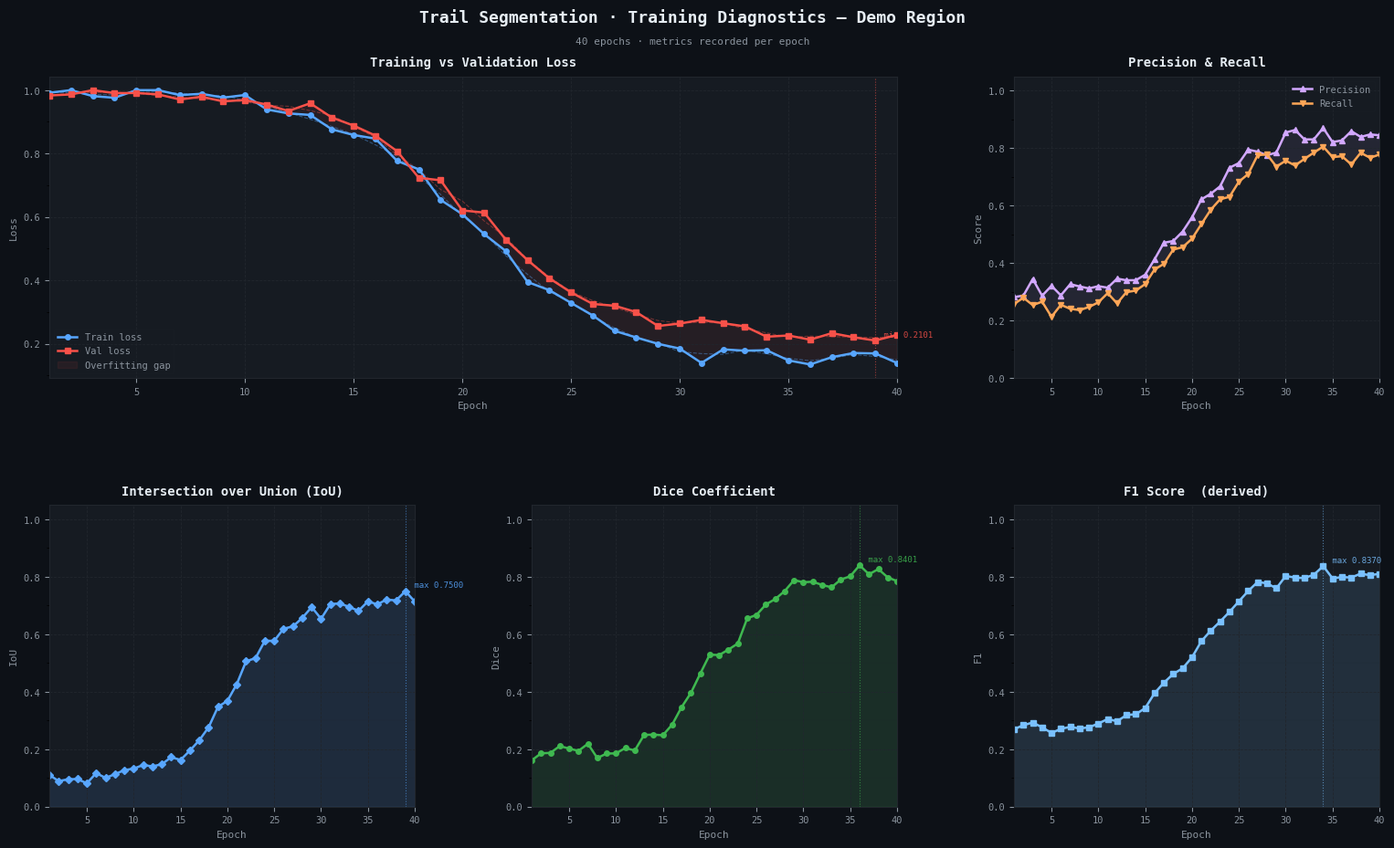

This chart was generated by the following Python code:
"""
src/visualization/visualize_metrics.py

Plots training diagnostics for the multimodal trail segmentation model:
  - Training loss & validation loss (shared axes)
  - IoU over epochs
  - Dice score over epochs
  - Precision / Recall over epochs

Usage
-----
Call `plot_training_metrics(history)` where `history` is a dict of lists, e.g.:

    history = {
        "train_loss":  [0.85, 0.71, ...],
        "val_loss":    [0.90, 0.74, ...],
        "iou":         [0.32, 0.41, ...],
        "dice":        [0.48, 0.57, ...],
        "precision":   [0.61, 0.68, ...],
        "recall":      [0.55, 0.63, ...],
    }

All lists must have the same length (one value per epoch).

The function also accepts an optional `save_path` string; if provided the
figure is written to that path in addition to being displayed.
"""

import os
import warnings
import numpy as np
import matplotlib
import matplotlib.pyplot as plt
import matplotlib.ticker as mticker
from matplotlib.gridspec import GridSpec

# ── aesthetic constants ────────────────────────────────────────────────────────
DARK_BG   = "#0d1117"
PANEL_BG  = "#161b22"
GRID_COL  = "#21262d"
TEXT_MAIN = "#e6edf3"
TEXT_DIM  = "#8b949e"
ACCENT_A  = "#58a6ff"   # train loss / IoU
ACCENT_B  = "#f85149"   # val loss
ACCENT_C  = "#3fb950"   # dice
ACCENT_D  = "#d2a8ff"   # precision
ACCENT_E  = "#ffa657"   # recall

FONT_TITLE = {"fontsize": 10, "fontweight": "bold", "color": TEXT_MAIN, "pad": 8}
FONT_LABEL = {"fontsize": 8,  "color": TEXT_DIM}

LINE_W   = 1.8
MARKER_S = 4


# ── helpers ────────────────────────────────────────────────────────────────────

def _style_ax(ax, title: str, ylabel: str, epochs: np.ndarray):
    """Apply shared dark-theme styling to a subplot axis."""
    ax.set_facecolor(PANEL_BG)
    for spine in ax.spines.values():
        spine.set_edgecolor(GRID_COL)
    ax.tick_params(colors=TEXT_DIM, labelsize=7.5)
    ax.xaxis.label.set_color(TEXT_DIM)
    ax.yaxis.label.set_color(TEXT_DIM)
    ax.set_title(title, **FONT_TITLE)
    ax.set_xlabel("Epoch", **FONT_LABEL)
    ax.set_ylabel(ylabel, **FONT_LABEL)
    ax.set_xlim(epochs[0], epochs[-1])
    ax.yaxis.set_minor_locator(mticker.AutoMinorLocator(2))
    ax.grid(which="major", color=GRID_COL, linewidth=0.6, linestyle="--")
    ax.grid(which="minor", color=GRID_COL, linewidth=0.3, linestyle=":")


def _smooth(values: list, window: int = 3) -> np.ndarray:
    """Very light moving-average smoothing for dashed trend lines."""
    arr = np.array(values, dtype=float)
    if len(arr) < window:
        return arr
    kernel = np.ones(window) / window
    padded = np.pad(arr, (window // 2, window // 2), mode="edge")
    return np.convolve(padded, kernel, mode="valid")[: len(arr)]


def _best_epoch_marker(ax, epochs, values, color, label_prefix="best"):
    """Drop a vertical hairline + annotation at the best (min/max) epoch."""
    arr = np.array(values)
    if "loss" in label_prefix.lower():
        idx = int(np.argmin(arr))
        note = f"min {arr[idx]:.4f}"
    else:
        idx = int(np.argmax(arr))
        note = f"max {arr[idx]:.4f}"
    ax.axvline(epochs[idx], color=color, linewidth=0.8, linestyle=":", alpha=0.6)
    ax.annotate(
        f" {note}",
        xy=(epochs[idx], arr[idx]),
        xytext=(3, 3),
        textcoords="offset points",
        fontsize=6.5,
        color=color,
        alpha=0.85,
    )


def _legend(ax):
    """Consistent legend style across all panels."""
    ax.legend(
        fontsize=7.5,
        framealpha=0.15,
        facecolor=PANEL_BG,
        edgecolor=GRID_COL,
        labelcolor=TEXT_DIM,
    )


# ── main public function ───────────────────────────────────────────────────────

def plot_training_metrics(
    history: dict,
    save_path: str | None = None,
    region: str = "",
    smooth_window: int = 3,
) -> plt.Figure:
    """
    Parameters
    ----------
    history      : dict with keys train_loss, val_loss, iou, dice,
                   precision, recall (each a list of floats, one per epoch).
    save_path    : optional file path (.png / .pdf) to save the figure.
    region       : optional region name shown in the super-title.
    smooth_window: moving-average window for light trend overlay lines.

    Returns
    -------
    matplotlib Figure object.
    """
    required = {"train_loss", "val_loss", "iou", "dice", "precision", "recall"}
    missing  = required - set(history.keys())
    if missing:
        raise ValueError(f"history dict is missing keys: {missing}")

    n_epochs = len(history["train_loss"])
    if not all(len(history[k]) == n_epochs for k in required):
        raise ValueError("All history lists must have the same length.")

    epochs = np.arange(1, n_epochs + 1)

    # ── figure setup ──────────────────────────────────────────────────────────
    matplotlib.rcParams.update({
        "figure.facecolor":  DARK_BG,
        "text.color":        TEXT_MAIN,
        "axes.facecolor":    PANEL_BG,
        "savefig.facecolor": DARK_BG,
        "font.family":       "monospace",
    })

    fig = plt.figure(figsize=(16, 10), constrained_layout=False)
    fig.patch.set_facecolor(DARK_BG)

    gs = GridSpec(
        2, 3,
        figure=fig,
        left=0.06, right=0.97,
        top=0.88,  bottom=0.08,
        hspace=0.42, wspace=0.32,
    )

    ax_loss = fig.add_subplot(gs[0, :2])  # wide: spans 2 cols
    ax_pr   = fig.add_subplot(gs[0, 2])   # precision / recall
    ax_iou  = fig.add_subplot(gs[1, 0])
    ax_dice = fig.add_subplot(gs[1, 1])
    ax_f1   = fig.add_subplot(gs[1, 2])   # derived F1

    # ── 1. Loss panel ─────────────────────────────────────────────────────────
    _style_ax(ax_loss, "Training vs Validation Loss", "Loss", epochs)

    ax_loss.plot(epochs, history["train_loss"], color=ACCENT_A, lw=LINE_W,
                 marker="o", markersize=MARKER_S, label="Train loss", zorder=3)
    ax_loss.plot(epochs, history["val_loss"],   color=ACCENT_B, lw=LINE_W,
                 marker="s", markersize=MARKER_S, label="Val loss",   zorder=3)

    if n_epochs >= smooth_window:
        ax_loss.plot(epochs, _smooth(history["train_loss"], smooth_window),
                     color=ACCENT_A, lw=0.8, alpha=0.4, linestyle="--", zorder=2)
        ax_loss.plot(epochs, _smooth(history["val_loss"],   smooth_window),
                     color=ACCENT_B, lw=0.8, alpha=0.4, linestyle="--", zorder=2)

    _best_epoch_marker(ax_loss, epochs, history["val_loss"], ACCENT_B, "loss")

    train_arr = np.array(history["train_loss"])
    val_arr   = np.array(history["val_loss"])
    ax_loss.fill_between(
        epochs, train_arr, val_arr,
        where=(val_arr > train_arr),
        color=ACCENT_B, alpha=0.07, label="Overfitting gap",
    )

    _legend(ax_loss)

    # ── 2. Precision / Recall panel ───────────────────────────────────────────
    _style_ax(ax_pr, "Precision & Recall", "Score", epochs)
    ax_pr.set_ylim(0, 1.05)

    ax_pr.plot(epochs, history["precision"], color=ACCENT_D, lw=LINE_W,
               marker="^", markersize=MARKER_S, label="Precision")
    ax_pr.plot(epochs, history["recall"],    color=ACCENT_E, lw=LINE_W,
               marker="v", markersize=MARKER_S, label="Recall")
    ax_pr.fill_between(epochs, history["precision"], history["recall"],
                       alpha=0.08, color=ACCENT_D)

    _legend(ax_pr)

    # ── 3. IoU panel ──────────────────────────────────────────────────────────
    _style_ax(ax_iou, "Intersection over Union (IoU)", "IoU", epochs)
    ax_iou.set_ylim(0, 1.05)

    ax_iou.plot(epochs, history["iou"], color=ACCENT_A, lw=LINE_W,
                marker="D", markersize=MARKER_S)
    ax_iou.fill_between(epochs, history["iou"], alpha=0.12, color=ACCENT_A)
    _best_epoch_marker(ax_iou, epochs, history["iou"], ACCENT_A, "iou")

    # ── 4. Dice panel ─────────────────────────────────────────────────────────
    _style_ax(ax_dice, "Dice Coefficient", "Dice", epochs)
    ax_dice.set_ylim(0, 1.05)

    ax_dice.plot(epochs, history["dice"], color=ACCENT_C, lw=LINE_W,
                 marker="o", markersize=MARKER_S)
    ax_dice.fill_between(epochs, history["dice"], alpha=0.12, color=ACCENT_C)
    _best_epoch_marker(ax_dice, epochs, history["dice"], ACCENT_C, "dice")

    # ── 5. F1 (derived) panel ─────────────────────────────────────────────────
    with warnings.catch_warnings():
        warnings.simplefilter("ignore")
        p  = np.array(history["precision"])
        r  = np.array(history["recall"])
        f1 = np.where((p + r) > 0, 2 * p * r / (p + r), 0.0)

    _style_ax(ax_f1, "F1 Score  (derived)", "F1", epochs)
    ax_f1.set_ylim(0, 1.05)

    ax_f1.plot(epochs, f1, color="#79c0ff", lw=LINE_W,
               marker="s", markersize=MARKER_S)
    ax_f1.fill_between(epochs, f1, alpha=0.12, color="#79c0ff")
    _best_epoch_marker(ax_f1, epochs, f1.tolist(), "#79c0ff", "f1")

    # ── super-title ───────────────────────────────────────────────────────────
    sub = f" — {region}" if region else ""
    fig.text(
        0.5, 0.945,
        f"Trail Segmentation · Training Diagnostics{sub}",
        ha="center", va="center",
        fontsize=13, fontweight="bold", color=TEXT_MAIN,
        fontfamily="monospace",
    )
    fig.text(
        0.5, 0.918,
        f"{n_epochs} epochs · metrics recorded per epoch",
        ha="center", va="center",
        fontsize=8, color=TEXT_DIM, fontfamily="monospace",
    )

    # ── save ──────────────────────────────────────────────────────────────────
    if save_path:
        os.makedirs(os.path.dirname(os.path.abspath(save_path)), exist_ok=True)
        fig.savefig(save_path, dpi=150, bbox_inches="tight")
        print(f"Metrics plot saved → {save_path}")

    return fig


# ── convenience wrapper that mirrors your project's config pattern ─────────────

def plot_metrics_from_config(history: dict, config: dict, save: bool = True) -> plt.Figure:
    """
    Thin wrapper to integrate with load_region_config() output.

    history : same dict of lists as plot_training_metrics().
    config  : dict returned by load_region_config().
    save    : if True, writes PNG next to other outputs in data/.
    """
    region   = config.get("active_region", "")
    tile     = config.get("active_tile_id", "")
    root     = config.get("project_root", os.getcwd())
    out_path = None

    if save:
        fname    = f"{region}_tile_{tile}_training_metrics.png" if (region or tile) else "training_metrics.png"
        out_path = os.path.join(root, "data", fname)

    fig = plot_training_metrics(history, save_path=out_path, region=region)
    plt.show()
    return fig


# ── quick smoke-test with synthetic data ──────────────────────────────────────

if __name__ == "__main__":
    rng = np.random.default_rng(42)
    N   = 40

    def _sigmoid_trend(start, end, noise=0.02):
        x = np.linspace(-6, 6, N)
        trend = start + (end - start) * (1 / (1 + np.exp(-x)))
        return np.clip(trend + rng.normal(0, noise, N), 0, 1).tolist()

    synthetic = {
        "train_loss": (1 - np.array(_sigmoid_trend(0, 0.85))).tolist(),
        "val_loss":   (1 - np.array(_sigmoid_trend(0, 0.78))).tolist(),
        "iou":        _sigmoid_trend(0.10, 0.72),
        "dice":       _sigmoid_trend(0.18, 0.81),
        "precision":  _sigmoid_trend(0.30, 0.85),
        "recall":     _sigmoid_trend(0.25, 0.79),
    }

    fig = plot_training_metrics(
        synthetic,
        save_path="data/demo_training_metrics.png",
        region="Demo Region",
    )
    plt.show()
